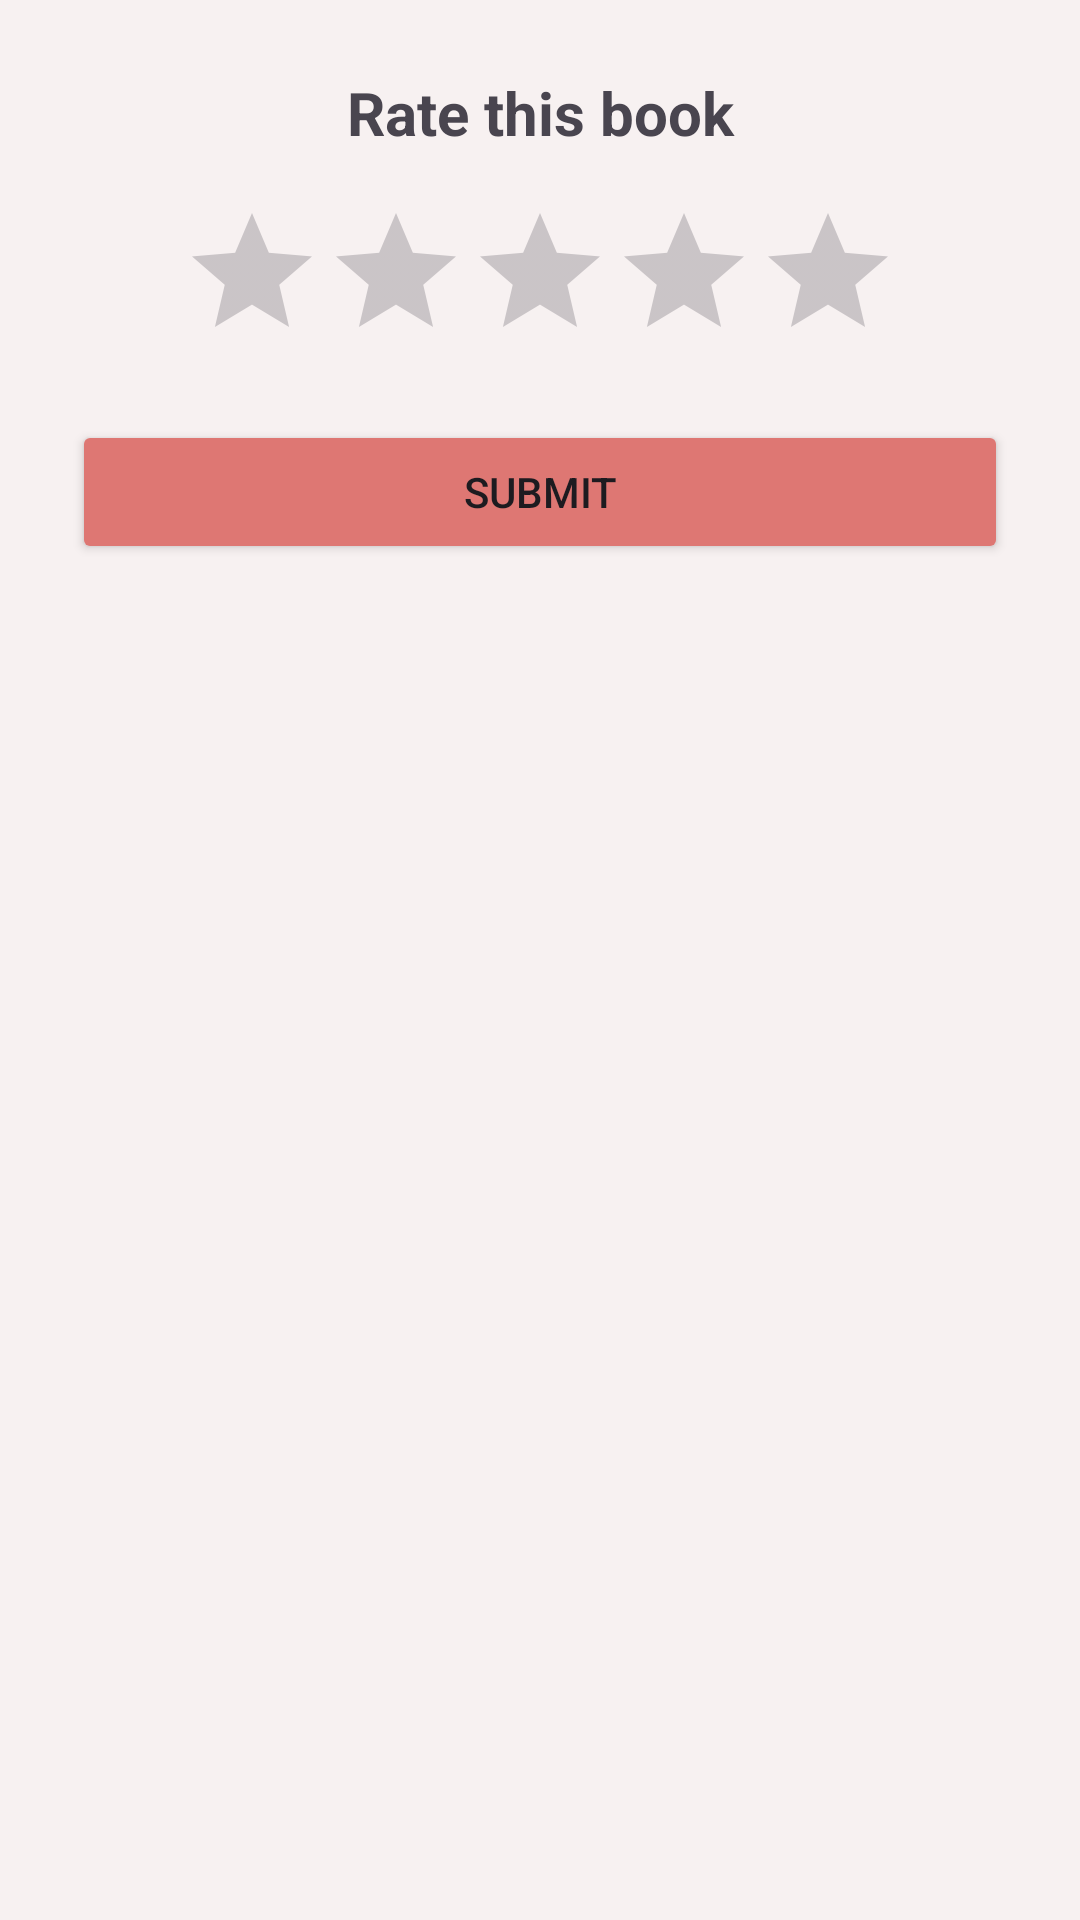

Layout XML and referenced resources for this Android screen:
<!-- AndroidManifest.xml: application theme Theme.AnnotateX_Mobile -->
<!-- res/layout/dialog_rating.xml -->
<?xml version="1.0" encoding="utf-8"?>
<LinearLayout xmlns:android="http://schemas.android.com/apk/res/android"
    android:layout_width="match_parent"
    android:layout_height="wrap_content"
    android:orientation="vertical"
    android:padding="24dp">

    <TextView
        android:layout_width="match_parent"
        android:layout_height="wrap_content"
        android:text="Rate this book"
        android:textSize="20sp"
        android:textStyle="bold"
        android:gravity="center"/>

    <RatingBar
        android:id="@+id/ratingBar"
        android:layout_width="wrap_content"
        android:layout_height="wrap_content"
        android:layout_gravity="center"
        android:layout_marginTop="16dp"
        android:numStars="5"
        android:stepSize="0.5"
        android:progressTint="@color/gold"
        android:secondaryProgressTint="@color/gold"/>

    <Button
        android:id="@+id/submitButton"
        android:layout_width="match_parent"
        android:layout_height="wrap_content"
        android:layout_marginTop="16dp"
        android:text="Submit"
        android:backgroundTint="@color/selected_nav_color"/>
</LinearLayout>
<!-- resources referenced by this layout -->
<resources>
  <color name="gold">#FFD700</color>
  <color name="selected_nav_color">#DE7773</color>
  <style name="Theme.AnnotateX_Mobile" parent="Base.Theme.AnnotateX_Mobile">
          <item name="android:statusBarColor">#F7F1F1</item>
          <item name="android:windowLightStatusBar">true</item>
      </style>
  <style name="Base.Theme.AnnotateX_Mobile" parent="Theme.Material3.DayNight.NoActionBar">
          
          <item name="colorPrimary">@color/my_light_primary</item>
          <item name="colorOnPrimary">@color/my_light_on_primary</item>
  
          
          <item name="colorSecondary">@color/my_light_secondary</item>
          <item name="colorOnSecondary">@color/my_light_on_secondary</item>
  
          
          <item name="android:windowBackground">#F7F1F1</item>
          <item name="colorBackground">#F7F1F1</item>
          <item name="colorOnBackground">@color/my_light_on_background</item>
  
          
          <item name="colorSurface">@color/my_light_surface</item>
          <item name="colorOnSurface">@color/my_light_on_surface</item>
  
          
          <item name="colorError">@color/my_light_error</item>
          <item name="colorOnError">@color/my_light_on_error</item>
  
          
          <item name="elevationOverlayColor">@color/my_elevation_overlay</item>
          <item name="elevationOverlayEnabled">true</item>
  
          
          <item name="android:windowAnimationStyle">@style/WindowAnimationTransition</item>
  
          
          <item name="android:forceDarkAllowed">true</item>
  
          
          <item name="android:navigationBarColor">#F7F1F1</item>
          <item name="android:windowLightNavigationBar" tools:targetApi="27">true</item>
          
          
          <item name="android:statusBarColor">#F7F1F1</item>
          <item name="android:windowLightStatusBar">true</item>
      </style>
  <color name="my_light_primary">#6200EE</color>
  <color name="my_light_on_primary">#FFFFFF</color>
  <color name="my_light_secondary">#03DAC6</color>
  <color name="my_light_on_secondary">#000000</color>
  <color name="my_light_on_background">#000000</color>
  <color name="my_light_surface">#FFFFFF</color>
  <color name="my_light_on_surface">#000000</color>
  <color name="my_light_error">#B00020</color>
  <color name="my_light_on_error">#FFFFFF</color>
  <color name="my_elevation_overlay">#1F000000</color>
  <style name="WindowAnimationTransition">
          <item name="android:windowEnterAnimation">@android:anim/fade_in</item>
          <item name="android:windowExitAnimation">@android:anim/fade_out</item>
      </style>
</resources>
